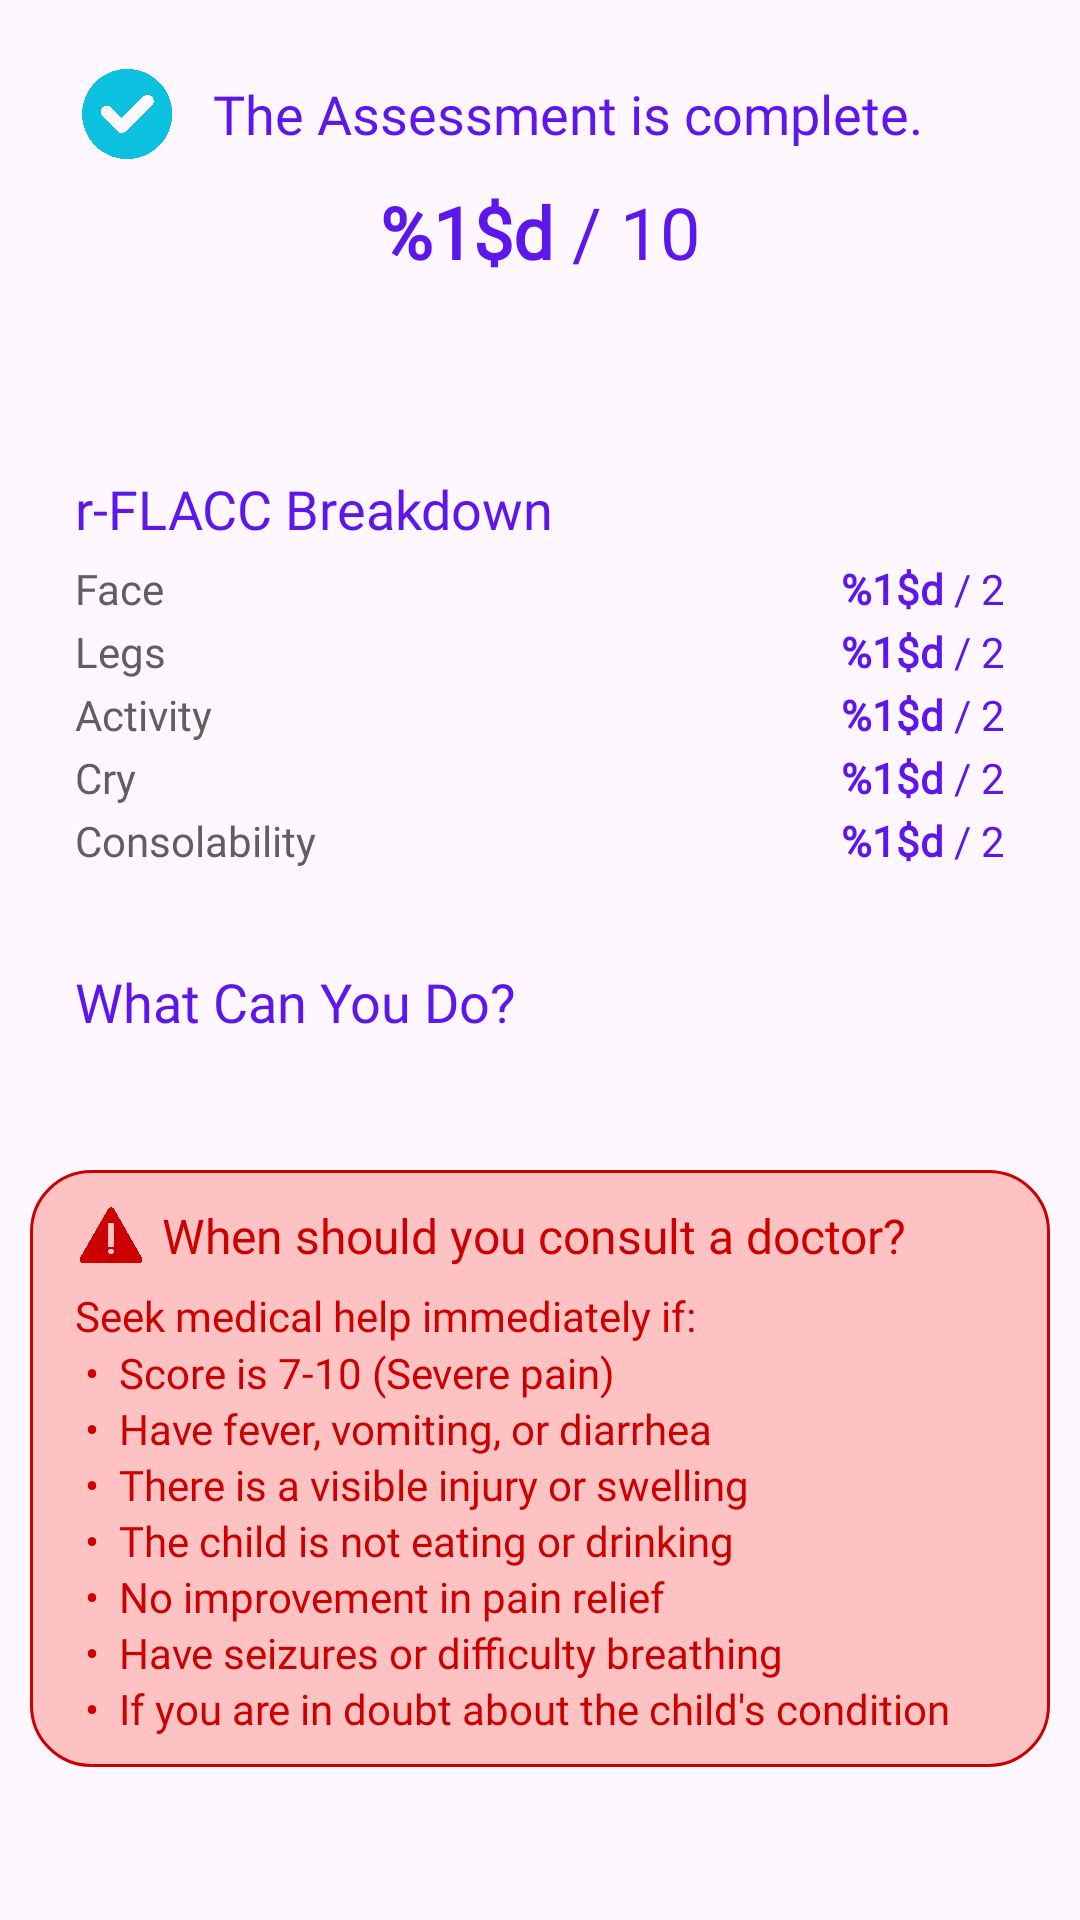

This screen was rendered from an Android layout file. Write that file and the resources it references.
<!-- AndroidManifest.xml: application theme Theme.TahanApp -->
<!-- res/layout/fragment_assessment_summary.xml -->
<?xml version="1.0" encoding="utf-8"?>
<LinearLayout xmlns:android="http://schemas.android.com/apk/res/android"
    xmlns:app="http://schemas.android.com/apk/res-auto"
    xmlns:tools="http://schemas.android.com/tools"
    android:layout_width="match_parent"
    android:layout_height="match_parent"
    android:orientation="vertical"
    android:padding="10dp"
    tools:context=".fragment.RFlaccActivityFragment">

    <LinearLayout
        android:layout_width="match_parent"
        android:layout_height="wrap_content"
        android:layout_marginBottom="10dp"
        android:background="@drawable/layout_bg"
        android:orientation="vertical"
        android:paddingHorizontal="15dp"
        android:paddingVertical="10dp">

        <TextView
            android:layout_width="wrap_content"
            android:layout_height="wrap_content"
            android:layout_marginBottom="5sp"
            android:fontFamily="@font/frutiger_bold"
            android:text="@string/assessment_finished"
            android:textColor="@color/element_font"
            android:textSize="18sp"
            android:gravity="center_vertical"
            app:drawableStartCompat="@drawable/check_icon_24dp"
            android:drawablePadding="10dp"/>

        <TextView
            android:id="@+id/totalScore"
            android:layout_width="wrap_content"
            android:layout_height="wrap_content"
            android:fontFamily="@font/frutiger_bold"
            android:layout_gravity="center"
            android:layout_marginBottom="5dp"
            android:textSize="24sp"
            android:textColor="@color/element_font"
            android:text="@string/score_format" />

        <TextView
            android:id="@+id/scoreLevel"
            android:layout_width="wrap_content"
            android:layout_height="wrap_content"
            android:paddingVertical="5dp"
            android:paddingHorizontal="30dp"
            android:fontFamily="@font/frutiger"
            android:background="@drawable/layout_bg"
            android:backgroundTint="@color/level_0_tint"
            android:layout_gravity="center"
            android:textColor="@color/white"
            tools:text="@string/score_level_0" />
    </LinearLayout>
    <LinearLayout
        android:layout_width="match_parent"
        android:layout_height="wrap_content"
        android:layout_marginBottom="10dp"
        android:background="@drawable/layout_bg"
        android:orientation="vertical"
        android:paddingHorizontal="15dp"
        android:paddingVertical="10dp">

        <TextView
            android:layout_width="wrap_content"
            android:layout_height="wrap_content"
            android:layout_marginBottom="5sp"
            android:fontFamily="@font/frutiger_bold"
            android:text="@string/assessment_breakdown"
            android:textColor="@color/element_font"
            android:textSize="18sp"
            android:gravity="center_vertical"
            android:drawablePadding="10dp"/>

        <LinearLayout
            android:layout_width="match_parent"
            android:layout_height="wrap_content"
            android:orientation="horizontal"
            android:layout_marginBottom="2dp">
            <TextView
                android:layout_width="0dp"
                android:layout_height="wrap_content"
                android:layout_weight="1"
                android:textColor="@color/darkgray"
                android:fontFamily="@font/frutiger"
                android:text="@string/rflacc_face" />
            <TextView
                android:id="@+id/faceScore"
                android:layout_width="wrap_content"
                android:layout_height="wrap_content"
                android:textColor="@color/element_font"
                android:fontFamily="@font/frutiger_bold"
                android:text="@string/score_format_sub" />
        </LinearLayout>
        <LinearLayout
            android:layout_width="match_parent"
            android:layout_height="wrap_content"
            android:orientation="horizontal"
            android:layout_marginBottom="2dp">
            <TextView
                android:layout_width="0dp"
                android:layout_height="wrap_content"
                android:layout_weight="1"
                android:textColor="@color/darkgray"
                android:fontFamily="@font/frutiger"
                android:text="@string/rflacc_legs" />
            <TextView
                android:id="@+id/legsScore"
                android:layout_width="wrap_content"
                android:layout_height="wrap_content"
                android:textColor="@color/element_font"
                android:fontFamily="@font/frutiger_bold"
                android:text="@string/score_format_sub" />
        </LinearLayout>
        <LinearLayout
            android:layout_width="match_parent"
            android:layout_height="wrap_content"
            android:orientation="horizontal"
            android:layout_marginBottom="2dp">
            <TextView
                android:layout_width="0dp"
                android:layout_height="wrap_content"
                android:layout_weight="1"
                android:textColor="@color/darkgray"
                android:fontFamily="@font/frutiger"
                android:text="@string/rflacc_activity" />
            <TextView
                android:id="@+id/activityScore"
                android:layout_width="wrap_content"
                android:layout_height="wrap_content"
                android:textColor="@color/element_font"
                android:fontFamily="@font/frutiger_bold"
                android:text="@string/score_format_sub" />
        </LinearLayout>
        <LinearLayout
            android:layout_width="match_parent"
            android:layout_height="wrap_content"
            android:orientation="horizontal"
            android:layout_marginBottom="2dp">
            <TextView
                android:layout_width="0dp"
                android:layout_height="wrap_content"
                android:layout_weight="1"
                android:textColor="@color/darkgray"
                android:fontFamily="@font/frutiger"
                android:text="@string/rflacc_cry" />
            <TextView
                android:id="@+id/cryScore"
                android:layout_width="wrap_content"
                android:layout_height="wrap_content"
                android:textColor="@color/element_font"
                android:fontFamily="@font/frutiger_bold"
                android:text="@string/score_format_sub" />
        </LinearLayout>
        <LinearLayout
            android:layout_width="match_parent"
            android:layout_height="wrap_content"
            android:orientation="horizontal"
            android:layout_marginBottom="2dp">
            <TextView
                android:layout_width="0dp"
                android:layout_height="wrap_content"
                android:layout_weight="1"
                android:textColor="@color/darkgray"
                android:fontFamily="@font/frutiger"
                android:text="@string/rflacc_consolability" />
            <TextView
                android:id="@+id/consolabilityScore"
                android:layout_width="wrap_content"
                android:layout_height="wrap_content"
                android:textColor="@color/element_font"
                android:fontFamily="@font/frutiger_bold"
                android:text="@string/score_format_sub" />
        </LinearLayout>
    </LinearLayout>

    <LinearLayout
        android:layout_width="match_parent"
        android:layout_height="wrap_content"
        android:layout_marginBottom="10dp"
        android:background="@drawable/layout_bg"
        android:orientation="vertical"
        android:paddingHorizontal="15dp"
        android:paddingVertical="10dp">

        <TextView
            android:layout_width="wrap_content"
            android:layout_height="wrap_content"
            android:layout_marginBottom="5sp"
            android:fontFamily="@font/frutiger_bold"
            android:text="@string/what_can_you_do"
            android:textColor="@color/element_font"
            android:textSize="18sp"
            android:gravity="center_vertical"
            android:drawablePadding="10dp"/>

        <TextView
            android:id="@+id/interventionsView"
            android:layout_width="wrap_content"
            android:layout_height="wrap_content"
            android:textColor="@color/darkgray"
            android:fontFamily="@font/frutiger"
            tools:text="@string/interventions_level_0" />
    </LinearLayout>

    <LinearLayout
        android:layout_width="match_parent"
        android:layout_height="wrap_content"
        android:layout_marginBottom="10dp"
        android:background="@drawable/layout_bg_redborder"
        android:backgroundTint="@color/danger_tint"
        android:backgroundTintMode="multiply"
        android:orientation="vertical"
        android:paddingHorizontal="15dp"
        android:paddingVertical="10dp">

        <TextView
            android:layout_width="wrap_content"
            android:layout_height="wrap_content"
            android:layout_marginBottom="5sp"
            android:fontFamily="@font/frutiger_bold"
            android:text="@string/faq_consult_doctor"
            android:textColor="@color/element_font_danger"
            android:textSize="16sp"
            app:drawableStartCompat="@drawable/caution_red_24dp"
            android:drawablePadding="5sp"
            android:gravity="center_vertical"/>

        <TextView
            android:layout_width="wrap_content"
            android:layout_height="wrap_content"
            android:fontFamily="@font/frutiger"
            android:text="@string/faq_consult_doctor_desc"
            android:textColor="@color/element_font_danger" />
    </LinearLayout>

    <LinearLayout
        android:layout_width="match_parent"
        android:layout_height="wrap_content"
        android:layout_marginBottom="10dp"
        android:background="@drawable/layout_bg"
        android:backgroundTint="@color/lightinformatic_tint"
        android:backgroundTintMode="multiply"
        android:orientation="vertical"
        android:paddingHorizontal="15dp"
        android:paddingVertical="10dp">

        <TextView
            android:layout_width="wrap_content"
            android:layout_height="wrap_content"
            android:layout_marginVertical="5dp"
            android:fontFamily="@font/frutiger"
            android:text="@string/faq_note"
            android:textColor="@color/element_font_lightinformatic"
            app:drawableStartCompat="@drawable/information_icon_blue_24dp"
            android:drawablePadding="10sp"/>
    </LinearLayout>
</LinearLayout>
<!-- resources referenced by this layout -->
<resources>
  <color name="danger_tint">#FFFFC2C2</color>
  <color name="darkgray">#FF5F5F5F</color>
  <color name="element_font">#FF5E17EB</color>
  <color name="element_font_danger">#FFCC0000</color>
  <color name="element_font_lightinformatic">#FF00798E</color>
  <color name="level_0_tint">#FF00BC63</color>
  <color name="lightinformatic_tint">#FFB6E8FF</color>
  <color name="white">#FFFFFFFF</color>
  <!-- drawable caution_red_24dp (drawable) -->
  <?xml version="1.0" encoding="utf-8"?>
  <layer-list xmlns:android="http://schemas.android.com/apk/res/android">
      <item
          android:drawable="@drawable/caution_red"
          android:width="24dp"
          android:height="24dp">
      </item>
  </layer-list>
  <!-- drawable check_icon_24dp (drawable) -->
  <?xml version="1.0" encoding="utf-8"?>
  <layer-list xmlns:android="http://schemas.android.com/apk/res/android">
      <item
          android:drawable="@drawable/check_icon"
          android:width="36dp"
          android:height="36dp">
      </item>
  </layer-list>
  <!-- drawable information_icon_blue_24dp (drawable) -->
  <?xml version="1.0" encoding="utf-8"?>
  <layer-list xmlns:android="http://schemas.android.com/apk/res/android">
      <item
          android:drawable="@drawable/information_icon_blue"
          android:width="24dp"
          android:height="24dp">
      </item>
  </layer-list>
  <!-- drawable layout_bg_redborder (drawable-xxhdpi) -->
  <?xml version="1.0" encoding="UTF-8"?>
  <shape xmlns:android="http://schemas.android.com/apk/res/android">
      <solid android:color="#FFFFFF"/>
      <stroke android:color="#CC0000" android:width="1dp" />
      <corners android:radius="20dp"/>
      <padding android:left="0dp" android:top="0dp" android:right="0dp" android:bottom="0dp" />
  </shape>
  <string name="assessment_breakdown" translatable="false">r-FLACC Breakdown</string>
  <string name="assessment_finished">The Assessment is complete.</string>
  <string name="faq_consult_doctor">When should you consult a doctor?</string>
  <string name="faq_consult_doctor_desc">
          Seek medical help immediately if:
          \n •  Score is 7-10 (Severe pain)
          \n •  Have fever, vomiting, or diarrhea
          \n •  There is a visible injury or swelling
          \n •  The child is not eating or drinking
          \n •  No improvement in pain relief
          \n •  Have seizures or difficulty breathing
          \n •  If you are in doubt about the child\'s condition
      </string>
  <string name="faq_note">Note: TahanApp is a tool for assessment only, not a substitute for professional medical advice. Always consult a healthcare provider for proper diagnosis and treatment.</string>
  <string name="interventions_level_0">
           •  Continue with normal eating, sleeping, and play routine.
          \n •  Offer praise or hugs when the child is doing well.
          \n •  Observe and record the child\'s normal behavior.
      </string>
  <string name="rflacc_activity">Activity</string>
  <string name="rflacc_consolability">Consolability</string>
  <string name="rflacc_cry">Cry</string>
  <string name="rflacc_face">Face</string>
  <string name="rflacc_legs">Legs</string>
  <string name="score_format" translatable="false"><b>%1$d</b> / 10</string>
  <string name="score_format_sub" translatable="false"><b>%1$d</b> / 2</string>
  <string name="score_level_0">No Pain</string>
  <string name="what_can_you_do">What Can You Do?</string>
  <style name="Theme.TahanApp" parent="Base.Theme.TahanApp" />
  <!-- drawable caution_red: png bitmap (drawable-xxhdpi, 64469 bytes) -->
  <!-- drawable check_icon: png bitmap (drawable-xxhdpi, 74028 bytes) -->
  <style name="Base.Theme.TahanApp" parent="Theme.Material3.DayNight.NoActionBar">
          
          
          <item name="android:textViewStyle">@style/DefaultTextViewStyle</item>
      </style>
  <style name="DefaultTextViewStyle" parent="Widget.MaterialComponents.TextView">
          <item name="android:lineSpacingMultiplier">1.15</item>
      </style>
</resources>
